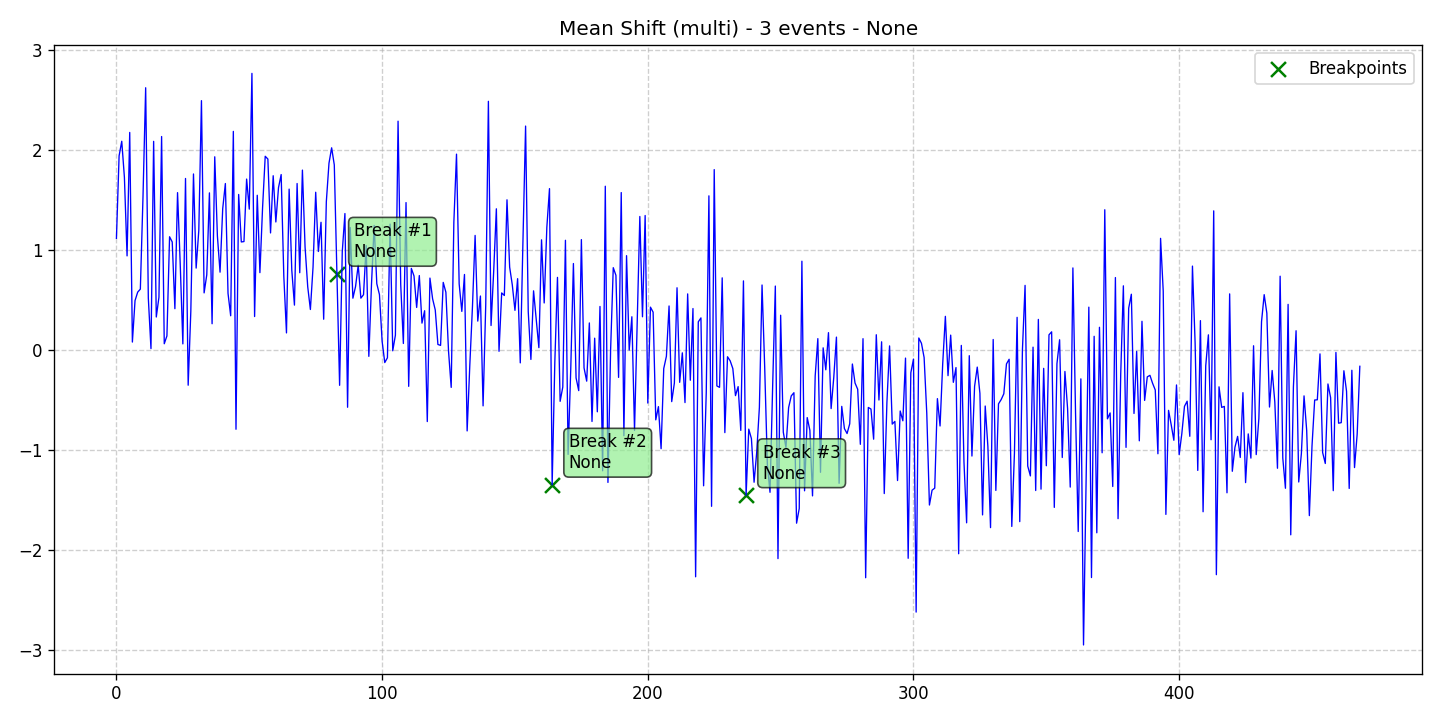

The file beside this chart, header and first rows:
data, stationary, det_lin_up, det_lin_down, det_quad, det_cubic, det_exp, det_damped, stoc_trend, volatility, single_seas, multiple_seas, point_anom_single, point_anom_multi, collect_anom, context_anom, mean_shift, var_shift, trend_shift, date, is_break, is_anomaly, is_multi, location_beginning
1.117, 0, 0, 0, 0, 0, 0, 0, 0, 0, 0, 0, 0, 0, 0, 0, 1, 0, 0, 2020-01-01, 0, 0, 1, 0
1.942, 0, 0, 0, 0, 0, 0, 0, 0, 0, 0, 0, 0, 0, 0, 0, 1, 0, 0, 2020-01-02, 0, 0, 1, 0
2.088, 0, 0, 0, 0, 0, 0, 0, 0, 0, 0, 0, 0, 0, 0, 0, 1, 0, 0, 2020-01-03, 0, 0, 1, 0
1.727, 0, 0, 0, 0, 0, 0, 0, 0, 0, 0, 0, 0, 0, 0, 0, 1, 0, 0, 2020-01-04, 0, 0, 1, 0
0.9418, 0, 0, 0, 0, 0, 0, 0, 0, 0, 0, 0, 0, 0, 0, 0, 1, 0, 0, 2020-01-05, 0, 0, 1, 0
2.176, 0, 0, 0, 0, 0, 0, 0, 0, 0, 0, 0, 0, 0, 0, 0, 1, 0, 0, 2020-01-06, 0, 0, 1, 0
0.08048, 0, 0, 0, 0, 0, 0, 0, 0, 0, 0, 0, 0, 0, 0, 0, 1, 0, 0, 2020-01-07, 0, 0, 1, 0
0.495, 0, 0, 0, 0, 0, 0, 0, 0, 0, 0, 0, 0, 0, 0, 0, 1, 0, 0, 2020-01-08, 0, 0, 1, 0
0.5797, 0, 0, 0, 0, 0, 0, 0, 0, 0, 0, 0, 0, 0, 0, 0, 1, 0, 0, 2020-01-09, 0, 0, 1, 0
0.6095, 0, 0, 0, 0, 0, 0, 0, 0, 0, 0, 0, 0, 0, 0, 0, 1, 0, 0, 2020-01-10, 0, 0, 1, 0
1.537, 0, 0, 0, 0, 0, 0, 0, 0, 0, 0, 0, 0, 0, 0, 0, 1, 0, 0, 2020-01-11, 0, 0, 1, 0
2.623, 0, 0, 0, 0, 0, 0, 0, 0, 0, 0, 0, 0, 0, 0, 0, 1, 0, 0, 2020-01-12, 0, 0, 1, 0
0.5205, 0, 0, 0, 0, 0, 0, 0, 0, 0, 0, 0, 0, 0, 0, 0, 1, 0, 0, 2020-01-13, 0, 0, 1, 0
0.01502, 0, 0, 0, 0, 0, 0, 0, 0, 0, 0, 0, 0, 0, 0, 0, 1, 0, 0, 2020-01-14, 0, 0, 1, 0
2.087, 0, 0, 0, 0, 0, 0, 0, 0, 0, 0, 0, 0, 0, 0, 0, 1, 0, 0, 2020-01-15, 0, 0, 1, 0
0.331, 0, 0, 0, 0, 0, 0, 0, 0, 0, 0, 0, 0, 0, 0, 0, 1, 0, 0, 2020-01-16, 0, 0, 1, 0
0.5289, 0, 0, 0, 0, 0, 0, 0, 0, 0, 0, 0, 0, 0, 0, 0, 1, 0, 0, 2020-01-17, 0, 0, 1, 0
2.135, 0, 0, 0, 0, 0, 0, 0, 0, 0, 0, 0, 0, 0, 0, 0, 1, 0, 0, 2020-01-18, 0, 0, 1, 0
0.06359, 0, 0, 0, 0, 0, 0, 0, 0, 0, 0, 0, 0, 0, 0, 0, 1, 0, 0, 2020-01-19, 0, 0, 1, 0
0.1417, 0, 0, 0, 0, 0, 0, 0, 0, 0, 0, 0, 0, 0, 0, 0, 1, 0, 0, 2020-01-20, 0, 0, 1, 0
1.133, 0, 0, 0, 0, 0, 0, 0, 0, 0, 0, 0, 0, 0, 0, 0, 1, 0, 0, 2020-01-21, 0, 0, 1, 0
1.081, 0, 0, 0, 0, 0, 0, 0, 0, 0, 0, 0, 0, 0, 0, 0, 1, 0, 0, 2020-01-22, 0, 0, 1, 0
0.414, 0, 0, 0, 0, 0, 0, 0, 0, 0, 0, 0, 0, 0, 0, 0, 1, 0, 0, 2020-01-23, 0, 0, 1, 0
1.574, 0, 0, 0, 0, 0, 0, 0, 0, 0, 0, 0, 0, 0, 0, 0, 1, 0, 0, 2020-01-24, 0, 0, 1, 0
0.8666, 0, 0, 0, 0, 0, 0, 0, 0, 0, 0, 0, 0, 0, 0, 0, 1, 0, 0, 2020-01-25, 0, 0, 1, 0
0.06221, 0, 0, 0, 0, 0, 0, 0, 0, 0, 0, 0, 0, 0, 0, 0, 1, 0, 0, 2020-01-26, 0, 0, 1, 0
1.716, 0, 0, 0, 0, 0, 0, 0, 0, 0, 0, 0, 0, 0, 0, 0, 1, 0, 0, 2020-01-27, 0, 0, 1, 0
-0.3509, 0, 0, 0, 0, 0, 0, 0, 0, 0, 0, 0, 0, 0, 0, 0, 1, 0, 0, 2020-01-28, 0, 0, 1, 0
0.3899, 0, 0, 0, 0, 0, 0, 0, 0, 0, 0, 0, 0, 0, 0, 0, 1, 0, 0, 2020-01-29, 0, 0, 1, 0
1.761, 0, 0, 0, 0, 0, 0, 0, 0, 0, 0, 0, 0, 0, 0, 0, 1, 0, 0, 2020-01-30, 0, 0, 1, 0
0.8199, 0, 0, 0, 0, 0, 0, 0, 0, 0, 0, 0, 0, 0, 0, 0, 1, 0, 0, 2020-01-31, 0, 0, 1, 0
1.196, 0, 0, 0, 0, 0, 0, 0, 0, 0, 0, 0, 0, 0, 0, 0, 1, 0, 0, 2020-02-01, 0, 0, 1, 0
2.494, 0, 0, 0, 0, 0, 0, 0, 0, 0, 0, 0, 0, 0, 0, 0, 1, 0, 0, 2020-02-02, 0, 0, 1, 0
0.572, 0, 0, 0, 0, 0, 0, 0, 0, 0, 0, 0, 0, 0, 0, 0, 1, 0, 0, 2020-02-03, 0, 0, 1, 0
0.7523, 0, 0, 0, 0, 0, 0, 0, 0, 0, 0, 0, 0, 0, 0, 0, 1, 0, 0, 2020-02-04, 0, 0, 1, 0
1.572, 0, 0, 0, 0, 0, 0, 0, 0, 0, 0, 0, 0, 0, 0, 0, 1, 0, 0, 2020-02-05, 0, 0, 1, 0
0.2636, 0, 0, 0, 0, 0, 0, 0, 0, 0, 0, 0, 0, 0, 0, 0, 1, 0, 0, 2020-02-06, 0, 0, 1, 0
1.932, 0, 0, 0, 0, 0, 0, 0, 0, 0, 0, 0, 0, 0, 0, 0, 1, 0, 0, 2020-02-07, 0, 0, 1, 0
1.142, 0, 0, 0, 0, 0, 0, 0, 0, 0, 0, 0, 0, 0, 0, 0, 1, 0, 0, 2020-02-08, 0, 0, 1, 0
0.7792, 0, 0, 0, 0, 0, 0, 0, 0, 0, 0, 0, 0, 0, 0, 0, 1, 0, 0, 2020-02-09, 0, 0, 1, 0
1.414, 0, 0, 0, 0, 0, 0, 0, 0, 0, 0, 0, 0, 0, 0, 0, 1, 0, 0, 2020-02-10, 0, 0, 1, 0
1.665, 0, 0, 0, 0, 0, 0, 0, 0, 0, 0, 0, 0, 0, 0, 0, 1, 0, 0, 2020-02-11, 0, 0, 1, 0
0.567, 0, 0, 0, 0, 0, 0, 0, 0, 0, 0, 0, 0, 0, 0, 0, 1, 0, 0, 2020-02-12, 0, 0, 1, 0
0.3433, 0, 0, 0, 0, 0, 0, 0, 0, 0, 0, 0, 0, 0, 0, 0, 1, 0, 0, 2020-02-13, 0, 0, 1, 0
2.186, 0, 0, 0, 0, 0, 0, 0, 0, 0, 0, 0, 0, 0, 0, 0, 1, 0, 0, 2020-02-14, 0, 0, 1, 0
-0.7912, 0, 0, 0, 0, 0, 0, 0, 0, 0, 0, 0, 0, 0, 0, 0, 1, 0, 0, 2020-02-15, 0, 0, 1, 0
1.556, 0, 0, 0, 0, 0, 0, 0, 0, 0, 0, 0, 0, 0, 0, 0, 1, 0, 0, 2020-02-16, 0, 0, 1, 0
1.081, 0, 0, 0, 0, 0, 0, 0, 0, 0, 0, 0, 0, 0, 0, 0, 1, 0, 0, 2020-02-17, 0, 0, 1, 0
1.085, 0, 0, 0, 0, 0, 0, 0, 0, 0, 0, 0, 0, 0, 0, 0, 1, 0, 0, 2020-02-18, 0, 0, 1, 0
1.71, 0, 0, 0, 0, 0, 0, 0, 0, 0, 0, 0, 0, 0, 0, 0, 1, 0, 0, 2020-02-19, 0, 0, 1, 0
1.409, 0, 0, 0, 0, 0, 0, 0, 0, 0, 0, 0, 0, 0, 0, 0, 1, 0, 0, 2020-02-20, 0, 0, 1, 0
2.766, 0, 0, 0, 0, 0, 0, 0, 0, 0, 0, 0, 0, 0, 0, 0, 1, 0, 0, 2020-02-21, 0, 0, 1, 0
0.3356, 0, 0, 0, 0, 0, 0, 0, 0, 0, 0, 0, 0, 0, 0, 0, 1, 0, 0, 2020-02-22, 0, 0, 1, 0
1.548, 0, 0, 0, 0, 0, 0, 0, 0, 0, 0, 0, 0, 0, 0, 0, 1, 0, 0, 2020-02-23, 0, 0, 1, 0
0.7743, 0, 0, 0, 0, 0, 0, 0, 0, 0, 0, 0, 0, 0, 0, 0, 1, 0, 0, 2020-02-24, 0, 0, 1, 0
1.422, 0, 0, 0, 0, 0, 0, 0, 0, 0, 0, 0, 0, 0, 0, 0, 1, 0, 0, 2020-02-25, 0, 0, 1, 0
1.938, 0, 0, 0, 0, 0, 0, 0, 0, 0, 0, 0, 0, 0, 0, 0, 1, 0, 0, 2020-02-26, 0, 0, 1, 0
1.91, 0, 0, 0, 0, 0, 0, 0, 0, 0, 0, 0, 0, 0, 0, 0, 1, 0, 0, 2020-02-27, 0, 0, 1, 0
1.171, 0, 0, 0, 0, 0, 0, 0, 0, 0, 0, 0, 0, 0, 0, 0, 1, 0, 0, 2020-02-28, 0, 0, 1, 0
1.743, 0, 0, 0, 0, 0, 0, 0, 0, 0, 0, 0, 0, 0, 0, 0, 1, 0, 0, 2020-02-29, 0, 0, 1, 0
... 409 more rows
